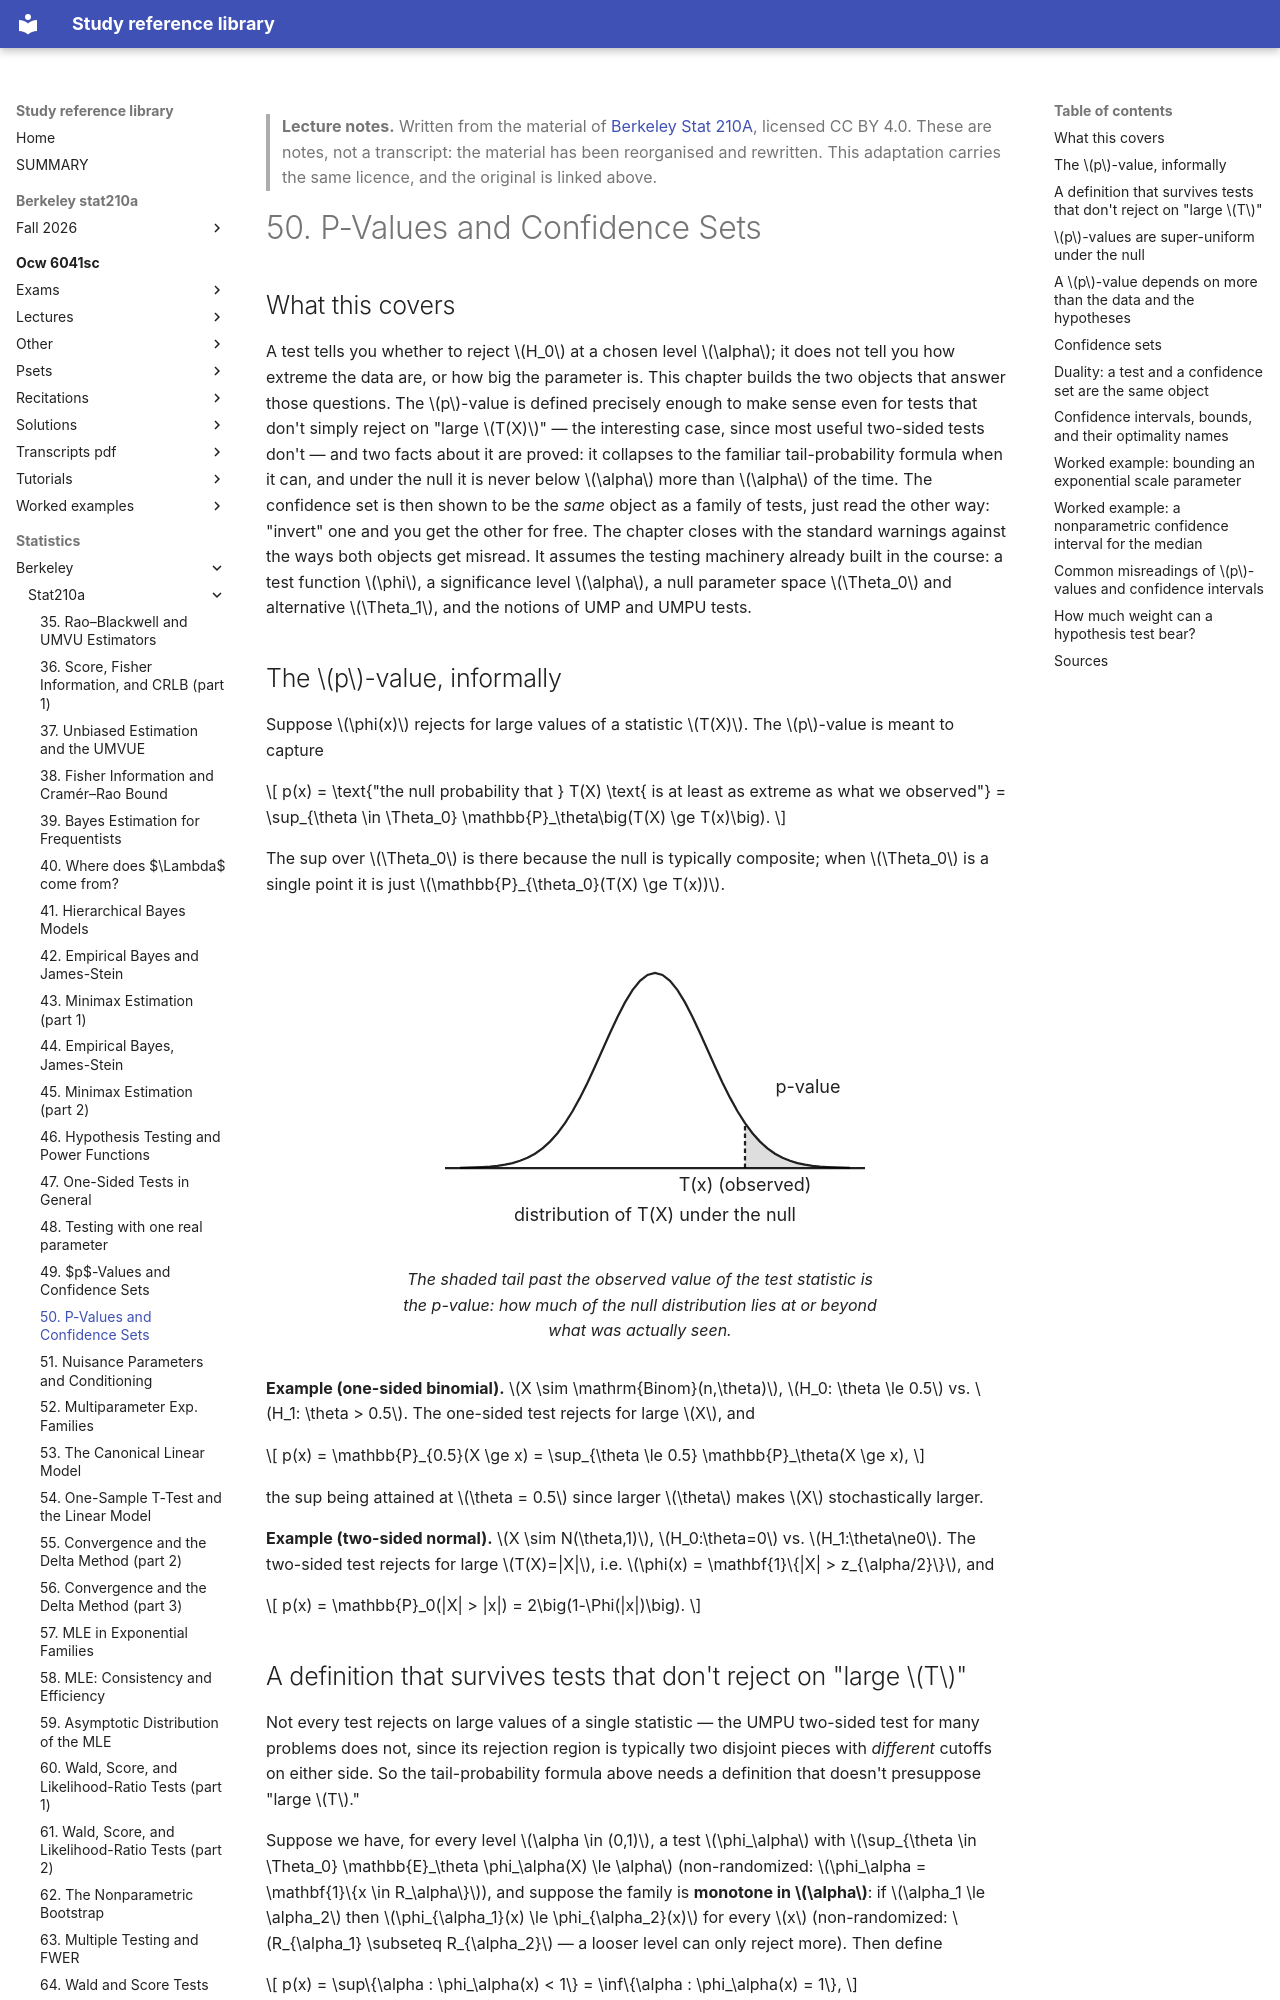

repository: Claptar/knowledge-base-library · page: statistics/berkeley/stat210a/50-p-values-and-confidence-sets/index.html · generator: mkdocs

---
title: "50. P-Values and Confidence Sets"
course: "Berkeley Stat 210A"
chapter: 50
source: "https://github.com/berkeley-stat210a"
licence: "CC BY 4.0"
written: "2026-09-20"
---

> **Lecture notes.** Written from the material of [Berkeley Stat 210A](https://github.com/berkeley-stat210a), licensed CC BY 4.0. These are notes, not a transcript: the material has been reorganised and rewritten. This adaptation carries the same licence, and the original is linked above.

# 50. P-Values and Confidence Sets

## What this covers

A test tells you whether to reject $H_0$ at a chosen level $\alpha$; it does not tell you how extreme
the data are, or how big the parameter is. This chapter builds the two objects that answer those
questions. The $p$-value is defined precisely enough to make sense even for tests that don't simply
reject on "large $T(X)$" — the interesting case, since most useful two-sided tests don't — and two
facts about it are proved: it collapses to the familiar tail-probability formula when it can, and
under the null it is never below $\alpha$ more than $\alpha$ of the time. The confidence set is then
shown to be the *same* object as a family of tests, just read the other way: "invert" one and you get
the other for free. The chapter closes with the standard warnings against the ways both objects get
misread. It assumes the testing machinery already built in the course: a test function $\phi$, a
significance level $\alpha$, a null parameter space $\Theta_0$ and alternative $\Theta_1$, and the
notions of UMP and UMPU tests.

## The $p$-value, informally

Suppose $\phi(x)$ rejects for large values of a statistic $T(X)$. The $p$-value is meant to capture

$$
p(x) = \text{"the null probability that } T(X) \text{ is at least as extreme as what we observed"} = \sup_{\theta \in \Theta_0} \mathbb{P}_\theta\big(T(X) \ge T(x)\big).
$$

The sup over $\Theta_0$ is there because the null is typically composite; when $\Theta_0$ is a single
point it is just $\mathbb{P}_{\theta_0}(T(X) \ge T(x))$.

<figure>
<svg viewBox="0 0 320 220" role="img" aria-label="A null distribution density with the tail beyond the observed statistic shaded as the p-value">
  <line x1="30" y1="170" x2="310" y2="170" stroke="currentColor" stroke-width="1.5"/>
  <path d="M230,140.1 L235,146.8 L240,152.4 L245,156.9 L250,160.5 L255,163.2 L260,165.2 L265,166.7 L270,167.8 L275,168.6 L280,169.1 L285,169.4 L290,169.6 L295,169.8 L300,169.9 L300,170 L230,170 Z" fill="currentColor" fill-opacity="0.15" stroke="none"/>
  <path d="M40,169.9 L45,169.8 L50,169.6 L55,169.4 L60,169.1 L65,168.6 L70,167.8 L75,166.7 L80,165.2 L85,163.2 L90,160.5 L95,156.9 L100,152.4 L105,146.8 L110,140.1 L115,132.2 L120,123.1 L125,113.1 L130,102.3 L135,91.2 L140,80.0 L145,69.3 L150,59.6 L155,51.4 L160,45.2 L165,41.3 L170,40.0 L175,41.3 L180,45.2 L185,51.4 L190,59.6 L195,69.3 L200,80.0 L205,91.2 L210,102.3 L215,113.1 L220,123.1 L225,132.2 L230,140.1 L235,146.8 L240,152.4 L245,156.9 L250,160.5 L255,163.2 L260,165.2 L265,166.7 L270,167.8 L275,168.6 L280,169.1 L285,169.4 L290,169.6 L295,169.8 L300,169.9" fill="none" stroke="currentColor" stroke-width="1.5"/>
  <line x1="230" y1="170" x2="230" y2="140.1" stroke="currentColor" stroke-width="1.5" stroke-dasharray="3,2"/>
  <text x="230" y="185" text-anchor="middle" font-size="12" fill="currentColor">T(x) (observed)</text>
  <text x="272" y="120" text-anchor="middle" font-size="12" fill="currentColor">p-value</text>
  <text x="170" y="205" text-anchor="middle" font-size="12" fill="currentColor">distribution of T(X) under the null</text>
</svg>
<figcaption>The shaded tail past the observed value of the test statistic is the p-value: how much of the null
distribution lies at or beyond what was actually seen.</figcaption>
</figure>

**Example (one-sided binomial).** $X \sim \mathrm{Binom}(n,\theta)$, $H_0: \theta \le 0.5$ vs.
$H_1: \theta > 0.5$. The one-sided test rejects for large $X$, and

$$
p(x) = \mathbb{P}_{0.5}(X \ge x) = \sup_{\theta \le 0.5} \mathbb{P}_\theta(X \ge x),
$$

the sup being attained at $\theta = 0.5$ since larger $\theta$ makes $X$ stochastically larger.

**Example (two-sided normal).** $X \sim N(\theta,1)$, $H_0:\theta=0$ vs. $H_1:\theta\ne0$. The
two-sided test rejects for large $T(X)=|X|$, i.e. $\phi(x) = \mathbf{1}\{|X| > z_{\alpha/2}\}$, and

$$
p(x) = \mathbb{P}_0(|X| > |x|) = 2\big(1-\Phi(|x|)\big).
$$
